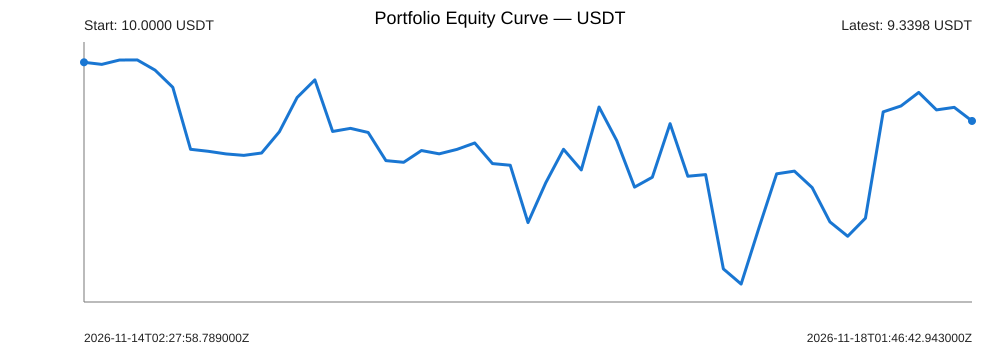

Values plotted in this chart, from the file beside it:
workflow_start_utc, workflow_start_ms, valuation_utc, event_type, nav_usdt, cash_usdt, unrealized_pnl_usdt, gross_exposure_usdt, portfolio_roi_pct, long_symbol, short_symbol
2026-11-14T02:27:58.789000Z, 1794623278789, 2026-11-14T02:27:58.789000Z, START, 10, 10, 0, 0, 0, , 
2026-11-14T02:27:58.790000Z, 1794623278790, 2026-11-14T02:28:02.277000Z, REBALANCE, 9.976, 9.99, -0.0131, 17.36, -0.2351, SOXSUSDT, BANANAS31USDT
2026-11-14T02:38:12.747000Z, 1794623892747, 2026-11-14T02:38:17.600000Z, MONITOR, 10.03, 9.99, 0.0359, 17.26, 0.2549, SOXSUSDT, BANANAS31USDT
2026-11-14T02:43:42.714000Z, 1794624222714, 2026-11-14T02:43:45.306000Z, MONITOR, 10.03, 9.99, 0.03696, 17.33, 0.2655, SOXSUSDT, BANANAS31USDT
2026-11-14T03:33:38.411000Z, 1794627218411, 2026-11-14T03:33:43.266000Z, MONITOR, 9.912, 9.99, -0.07784, 17.5, -0.8825, SOXSUSDT, BANANAS31USDT
2026-11-14T03:57:05.135000Z, 1794628625135, 2026-11-14T03:57:09.581000Z, MONITOR, 9.718, 9.99, -0.2711, 17.73, -2.815, SOXSUSDT, BANANAS31USDT
2026-11-14T04:40:34.596000Z, 1794631234596, 2026-11-14T04:42:00.058000Z, MONITOR, 9.021, 9.99, -0.969, 18.34, -9.79, SOXSUSDT, BANANAS31USDT
2026-11-14T04:42:14.403000Z, 1794631334403, 2026-11-14T04:42:46.004000Z, MONITOR, 8.999, 9.99, -0.9914, 18.37, -10.01, SOXSUSDT, BANANAS31USDT
2026-11-14T06:29:14.111000Z, 1794637754111, 2026-11-14T06:30:40.420000Z, MONITOR, 8.969, 9.99, -1.021, 18.38, -10.31, SOXSUSDT, BANANAS31USDT
2026-11-14T06:30:55.968000Z, 1794637855968, 2026-11-14T06:31:24.586000Z, MONITOR, 8.953, 9.99, -1.037, 18.4, -10.47, SOXSUSDT, BANANAS31USDT
2026-11-14T07:57:45.308000Z, 1794643065308, 2026-11-14T07:58:10.453000Z, MONITOR, 8.979, 9.99, -1.011, 18.37, -10.21, SOXSUSDT, BANANAS31USDT
2026-11-14T14:57:03.438000Z, 1794668223438, 2026-11-14T14:57:28.219000Z, MONITOR, 9.218, 9.991, -0.7725, 18.18, -7.816, SOXSUSDT, BANANAS31USDT
2026-11-14T19:51:27.057000Z, 1794685887057, 2026-11-14T19:51:50.954000Z, MONITOR, 9.604, 9.991, -0.3868, 18.21, -3.96, SOXSUSDT, BANANAS31USDT
2026-11-14T23:34:56.794000Z, 1794699296794, 2026-11-14T23:35:25.703000Z, MONITOR, 9.802, 9.991, -0.189, 18.38, -1.978, SOXSUSDT, BANANAS31USDT
2026-11-15T03:04:16.837000Z, 1794711856837, 2026-11-15T03:04:46.654000Z, REBALANCE, 9.222, 9.238, -0.01602, 18.4, -7.782, SKDDUSDT, KAVAUSDT
2026-11-15T03:28:20.735000Z, 1794713300735, 2026-11-15T03:28:46.973000Z, MONITOR, 9.257, 9.238, 0.01889, 18.39, -7.433, SKDDUSDT, KAVAUSDT
2026-11-15T03:29:02.095000Z, 1794713342095, 2026-11-15T03:29:35.073000Z, MONITOR, 9.21, 9.238, -0.02741, 18.44, -7.896, SKDDUSDT, KAVAUSDT
2026-11-15T03:51:25.250000Z, 1794714685250, 2026-11-15T03:51:57.874000Z, MONITOR, 8.894, 9.238, -0.3441, 18.72, -11.06, SKDDUSDT, KAVAUSDT
2026-11-15T03:52:12.147000Z, 1794714732147, 2026-11-15T03:52:50.607000Z, MONITOR, 8.875, 9.238, -0.363, 18.74, -11.25, SKDDUSDT, KAVAUSDT
2026-11-15T03:53:26.532000Z, 1794714806532, 2026-11-15T03:53:52.894000Z, MONITOR, 9.007, 9.238, -0.2307, 18.59, -9.929, SKDDUSDT, KAVAUSDT
2026-11-15T03:54:06.209000Z, 1794714846209, 2026-11-15T03:54:30.252000Z, MONITOR, 8.97, 9.238, -0.2678, 18.64, -10.3, SKDDUSDT, KAVAUSDT
2026-11-15T03:55:39.820000Z, 1794714939820, 2026-11-15T03:56:07.002000Z, MONITOR, 9.02, 9.238, -0.2178, 18.59, -9.8, SKDDUSDT, KAVAUSDT
2026-11-15T03:56:20.589000Z, 1794714980589, 2026-11-15T03:56:45.353000Z, MONITOR, 9.092, 9.238, -0.1455, 18.52, -9.077, SKDDUSDT, KAVAUSDT
2026-11-15T05:03:20.511000Z, 1794719000511, 2026-11-15T05:03:54.750000Z, MONITOR, 8.86, 9.199, -0.3385, 18.7, -11.4, SKDDUSDT, KAVAUSDT
2026-11-15T05:04:20.979000Z, 1794719060979, 2026-11-15T05:05:01.104000Z, MONITOR, 8.842, 9.199, -0.357, 18.73, -11.58, SKDDUSDT, KAVAUSDT
2026-11-15T10:44:38.333000Z, 1794739478333, 2026-11-15T10:45:01.792000Z, MONITOR, 8.197, 9.184, -0.987, 19.35, -18.03, SKDDUSDT, KAVAUSDT
2026-11-15T17:27:59.521000Z, 1794763679521, 2026-11-15T17:29:38.583000Z, MONITOR, 8.645, 9.135, -0.4904, 18.7, -13.55, SKDDUSDT, KAVAUSDT
2026-11-15T22:01:47.030000Z, 1794780107030, 2026-11-15T22:02:22.028000Z, MONITOR, 9.021, 9.095, -0.0737, 18.1, -9.789, SKDDUSDT, KAVAUSDT
2026-11-16T00:07:51.906000Z, 1794787671906, 2026-11-16T00:08:22.897000Z, MONITOR, 8.789, 9.041, -0.252, 17.76, -12.11, SKDDUSDT, KAVAUSDT
2026-11-16T01:56:25.745000Z, 1794794185745, 2026-11-16T01:56:54.121000Z, MONITOR, 9.496, 9.041, 0.4557, 18.41, -5.035, SKDDUSDT, KAVAUSDT
2026-11-16T04:02:14.106000Z, 1794801734106, 2026-11-16T04:03:19.464000Z, REBALANCE, 9.118, 9.193, -0.07498, 18.37, -8.825, DXYZUSDT, SOPHUSDT
2026-11-16T07:16:43.251000Z, 1794813403251, 2026-11-16T07:17:18.178000Z, MONITOR, 8.596, 9.182, -0.586, 18.95, -14.04, DXYZUSDT, SOPHUSDT
2026-11-16T07:17:39.395000Z, 1794813459395, 2026-11-16T07:18:45.251000Z, MONITOR, 8.707, 9.182, -0.4748, 18.84, -12.93, DXYZUSDT, SOPHUSDT
2026-11-16T09:24:28.140000Z, 1794821068140, 2026-11-16T09:25:16.513000Z, MONITOR, 9.309, 9.175, 0.135, 18.19, -6.905, DXYZUSDT, SOPHUSDT
2026-11-16T14:08:30.512000Z, 1794838110512, 2026-11-16T14:09:38.774000Z, MONITOR, 8.718, 9.145, -0.4271, 18.3, -12.82, DXYZUSDT, SOPHUSDT
2026-11-16T14:10:06.560000Z, 1794838206560, 2026-11-16T14:11:08.625000Z, MONITOR, 8.736, 9.145, -0.4086, 18.32, -12.64, DXYZUSDT, SOPHUSDT
2026-11-16T17:25:45.777000Z, 1794849945777, 2026-11-16T17:26:15.961000Z, MONITOR, 7.676, 9.132, -1.456, 18.68, -23.24, DXYZUSDT, SOPHUSDT
2026-11-16T17:26:38.308000Z, 1794849998308, 2026-11-16T17:27:14.760000Z, MONITOR, 7.505, 9.132, -1.627, 18.78, -24.95, DXYZUSDT, SOPHUSDT
2026-11-16T19:47:08.869000Z, 1794858428869, 2026-11-16T19:47:41.151000Z, MONITOR, 8.135, 9.123, -0.9879, 18.73, -18.65, DXYZUSDT, SOPHUSDT
2026-11-17T00:44:28.643000Z, 1794876268643, 2026-11-17T00:44:53.473000Z, MONITOR, 8.745, 9.112, -0.3672, 18.56, -12.55, DXYZUSDT, SOPHUSDT
2026-11-17T00:45:15.815000Z, 1794876315815, 2026-11-17T00:46:11.476000Z, MONITOR, 8.775, 9.112, -0.3368, 18.53, -12.25, DXYZUSDT, SOPHUSDT
2026-11-17T02:39:33.009000Z, 1794883173009, 2026-11-17T02:40:11.226000Z, MONITOR, 8.59, 9.109, -0.5186, 18.53, -14.1, DXYZUSDT, SOPHUSDT
2026-11-17T03:53:47.286000Z, 1794887627286, 2026-11-17T03:54:24.066000Z, MONITOR, 8.204, 9.107, -0.9028, 18.91, -17.96, DXYZUSDT, SOPHUSDT
2026-11-17T03:55:32.626000Z, 1794887732626, 2026-11-17T03:55:59.726000Z, MONITOR, 8.043, 9.107, -1.065, 19.08, -19.57, DXYZUSDT, SOPHUSDT
2026-11-17T11:12:25.088000Z, 1794913945088, 2026-11-17T11:12:59.672000Z, REBALANCE, 8.246, 8.271, -0.02478, 16.45, -17.54, UVXYUSDT, JCTUSDT
2026-11-17T19:36:16.780000Z, 1794944176780, 2026-11-17T19:36:52.458000Z, MONITOR, 9.442, 8.275, 1.167, 16.89, -5.578, UVXYUSDT, JCTUSDT
2026-11-17T19:37:16.676000Z, 1794944236676, 2026-11-17T19:38:18.066000Z, MONITOR, 9.508, 8.275, 1.233, 16.93, -4.915, UVXYUSDT, JCTUSDT
2026-11-17T19:54:14.181000Z, 1794945254181, 2026-11-17T19:54:49.614000Z, MONITOR, 9.661, 8.275, 1.386, 17.05, -3.391, UVXYUSDT, JCTUSDT
2026-11-17T20:44:23.233000Z, 1794948263233, 2026-11-17T20:45:05.832000Z, MONITOR, 9.464, 8.277, 1.187, 16.76, -5.357, UVXYUSDT, JCTUSDT
2026-11-17T20:45:28.567000Z, 1794948328567, 2026-11-17T20:45:58.149000Z, MONITOR, 9.493, 8.277, 1.216, 16.75, -5.069, UVXYUSDT, JCTUSDT
2026-11-18T01:46:42.943000Z, 1794966402943, 2026-11-18T01:47:18.508000Z, MONITOR, 9.34, 8.294, 1.046, 16.61, -6.602, UVXYUSDT, JCTUSDT
